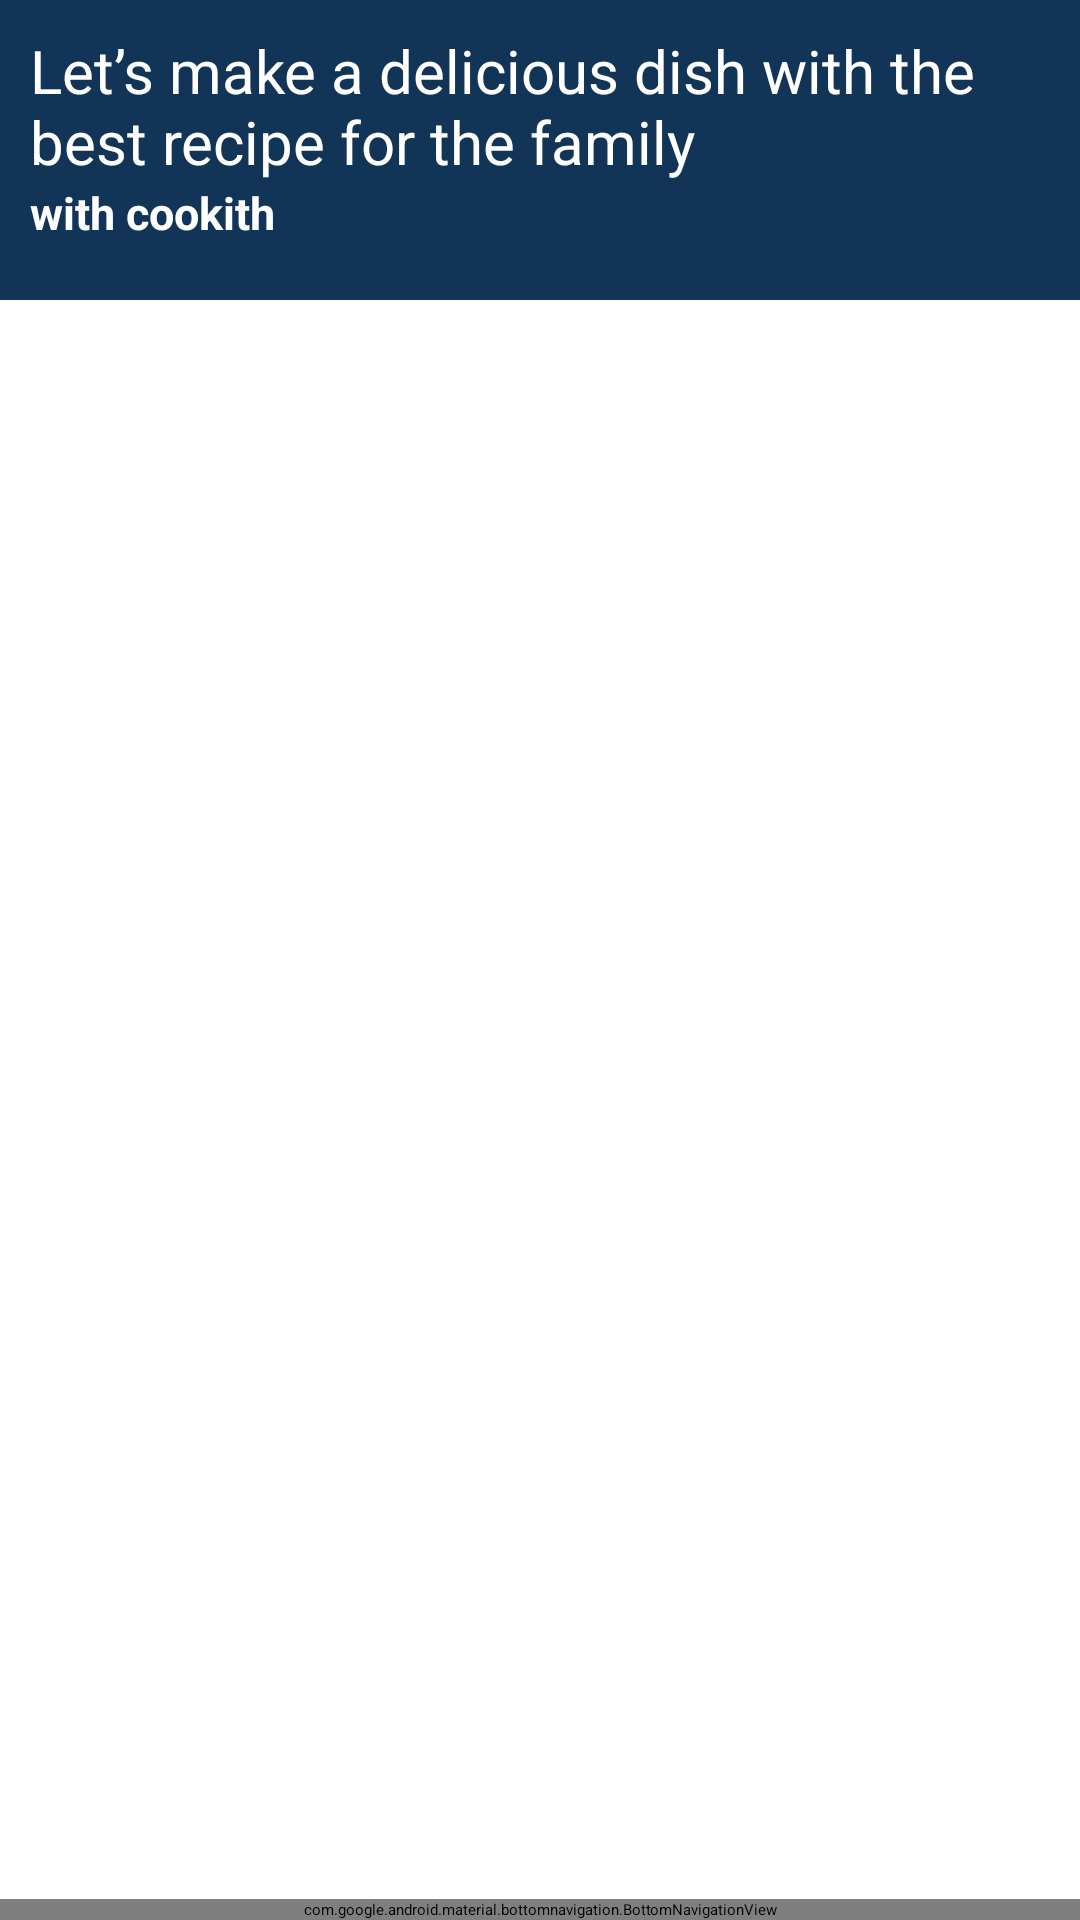

Produce the Android XML layout that renders to this screen, including the resource entries it uses.
<!-- AndroidManifest.xml: application theme Theme.TES1 -->
<!-- res/layout/activity_main.xml -->
<?xml version="1.0" encoding="utf-8"?>
<RelativeLayout
    xmlns:android="http://schemas.android.com/apk/res/android"
    xmlns:app="http://schemas.android.com/apk/res-auto"
    xmlns:tools="http://schemas.android.com/tools"
    android:layout_width="match_parent"
    android:layout_height="match_parent"
    tools:context=".MainActivity">

    <LinearLayout
        android:layout_width="match_parent"
        android:layout_height="100dp"
        android:orientation="vertical"
        android:background="#123456"
        android:padding="10dp">

        <TextView
            android:layout_width="match_parent"
            android:layout_height="wrap_content"
            android:text="Let’s make a delicious dish with the best recipe for the family"
            android:textSize="20dp"
            android:textColor="@color/white"/>

        <TextView
            android:layout_width="match_parent"
            android:layout_height="wrap_content"
            android:text="with cookith"
            android:textSize="15sp"
            android:textStyle="bold"
            android:textColor="@color/white"/>


    </LinearLayout>

    <ListView
        android:id="@+id/lv_list"
        android:layout_width="match_parent"
        android:layout_height="match_parent"
        android:layout_marginTop="100dp"
        android:layout_marginBottom="50dp" />

    <FrameLayout
        android:id="@+id/A"
        android:layout_width="match_parent"
        android:layout_height="match_parent" />

    <com.google.android.material.bottomnavigation.BottomNavigationView
        android:id="@+id/B"
        android:layout_width="match_parent"
        android:layout_height="wrap_content"
        android:layout_alignParentBottom="true"
        android:background="#123456"
        app:itemIconTint="@color/white"
        app:itemTextColor="@color/white" />
</RelativeLayout>
<!-- resources referenced by this layout -->
<resources>

  <!-- not gathered from this repository: default colours our renderer supplied (Android Studio template values) -->
  <color name="white">#FFFFFFFF</color>
</resources>
